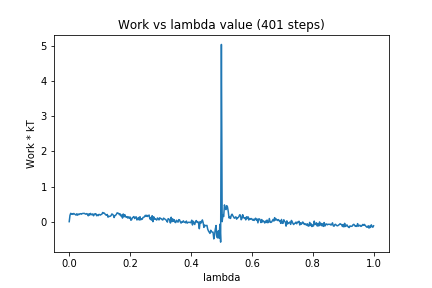

Data behind this chart, as committed beside it:
0, 0.0
1, 0.1808
2, 0.2394
3, 0.2133
4, 0.2258
5, 0.2079
6, 0.234
7, 0.2163
8, 0.2027
9, 0.1879
10, 0.2261
11, 0.1839
12, 0.2154
13, 0.2043
14, 0.2228
15, 0.229
16, 0.2133
17, 0.2306
18, 0.2348
19, 0.2352
20, 0.2359
21, 0.22
22, 0.2135
23, 0.2295
24, 0.2157
25, 0.1679
26, 0.2234
27, 0.1877
28, 0.2361
29, 0.2051
30, 0.1958
31, 0.2227
32, 0.1681
33, 0.212
34, 0.226
35, 0.2265
36, 0.1684
37, 0.1916
38, 0.1709
39, 0.2054
40, 0.2032
41, 0.1887
42, 0.205
43, 0.215
44, 0.2619
45, 0.244
46, 0.2473
47, 0.2193
48, 0.1931
49, 0.1873
50, 0.2065
51, 0.1282
52, 0.1558
53, 0.1478
54, 0.1561
55, 0.1733
56, 0.2194
57, 0.2082
58, 0.1832
59, 0.117
60, 0.1746
... 340 more rows
